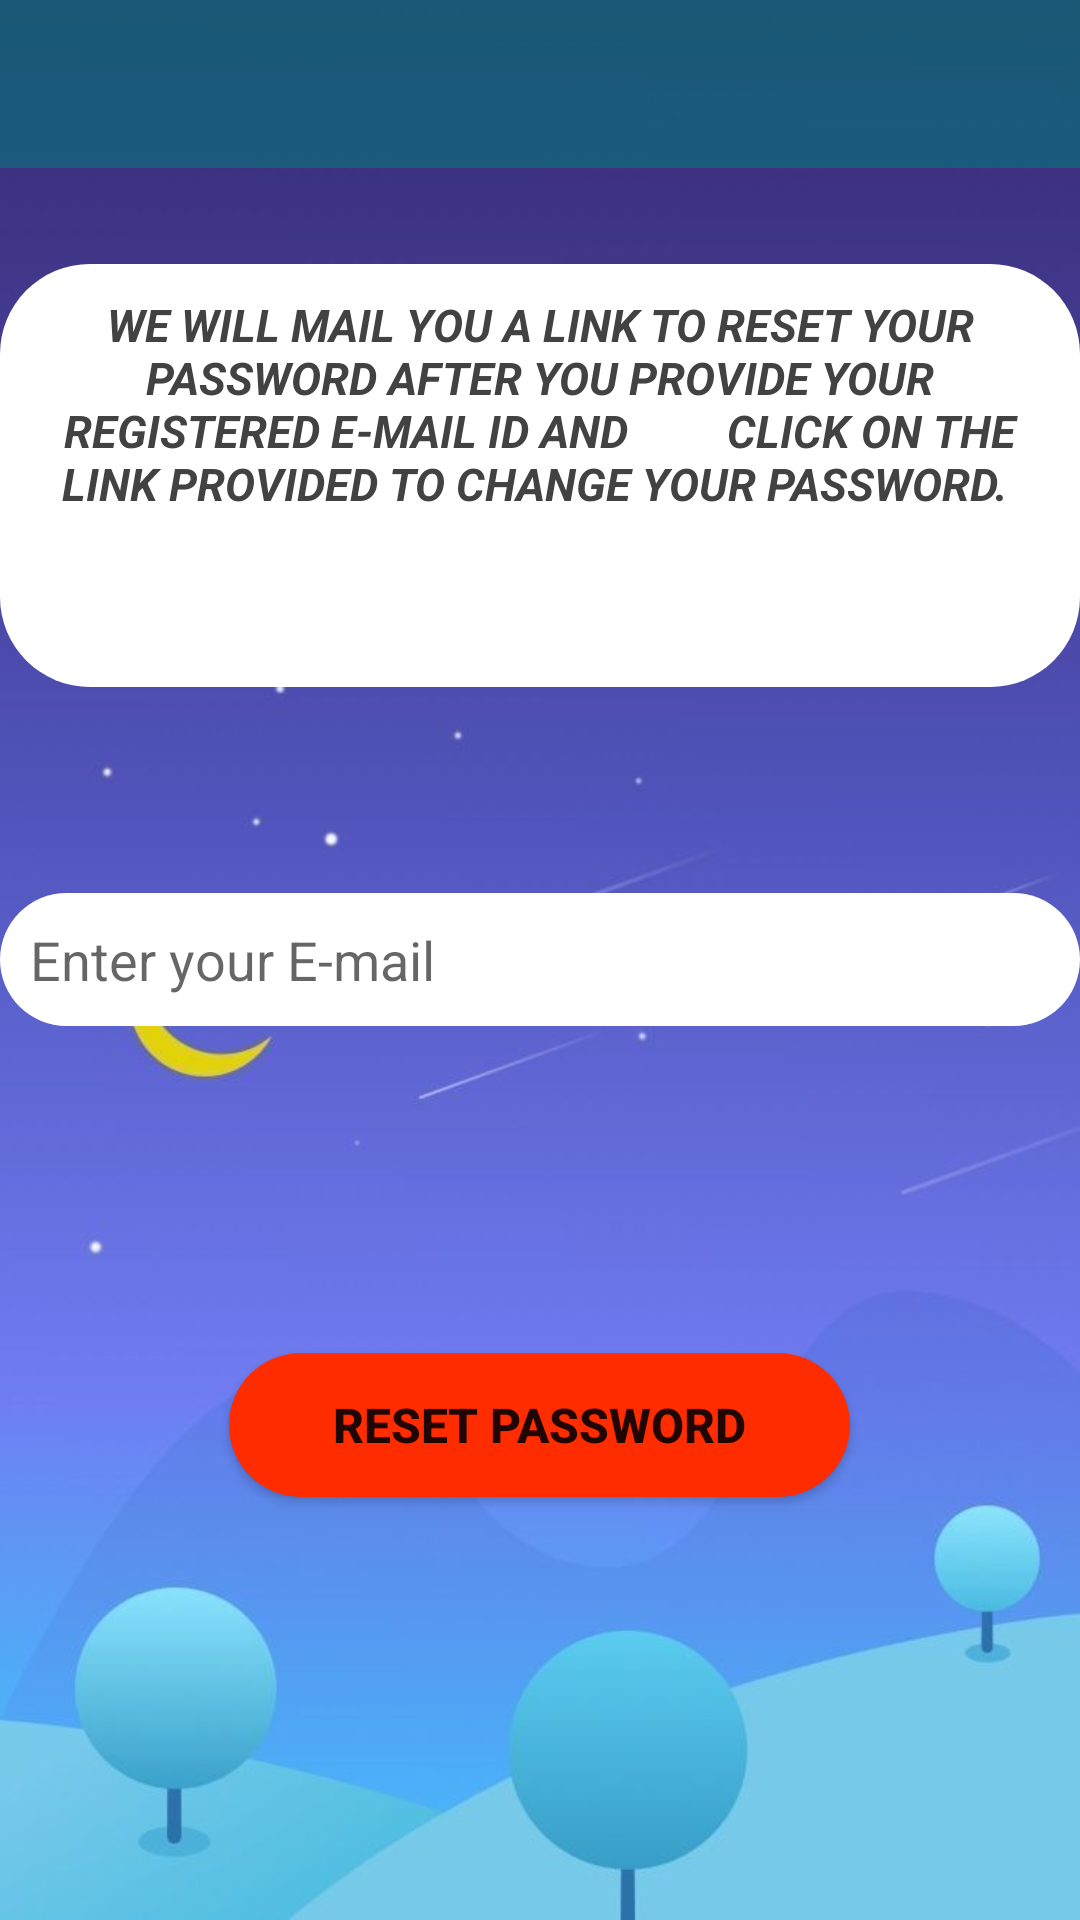

Here is an Android app screen rendered from its layout file. Give the layout XML and the strings, colors and styles it references.
<!-- AndroidManifest.xml: application theme AppTheme -->
<!-- res/layout/activity_reset_password.xml -->
<?xml version="1.0" encoding="utf-8"?>
<RelativeLayout xmlns:android="http://schemas.android.com/apk/res/android"
    xmlns:app="http://schemas.android.com/apk/res-auto"
    xmlns:tools="http://schemas.android.com/tools"
    android:layout_width="match_parent"
    android:layout_height="match_parent"
    android:background="@drawable/snow"
    tools:context=".ResetPasswordActivity">

    <include
        layout="@layout/app_bar_layout"
        android:id="@+id/forget_password_toolbar"></include>

    <TextView
        android:layout_width="match_parent"
        android:layout_height="141dp"
        android:layout_alignParentStart="true"
        android:layout_alignParentTop="true"
        android:layout_marginTop="88dp"
        android:background="@drawable/oval"
        android:padding="10dp"
        android:textAlignment="center"
        android:textAllCaps="true"
        android:textColor="@color/cardview_dark_background"
        android:textSize="15sp"
        android:textStyle="bold|italic"
        android:text="We will mail you a link to reset your
        password after you provide your registered E-mail id and
        click on the link provided to change your password. " />

    <EditText
        android:id="@+id/reset_password_email"
        android:layout_width="match_parent"
        android:layout_height="wrap_content"
        android:layout_alignParentStart="true"
        android:layout_centerVertical="true"
        android:background="@drawable/oval"
        android:ems="10"
        android:hint="Enter your E-mail"
        android:inputType="textEmailAddress"
        android:padding="10dp"
        android:textColor="@android:color/black" />

    <Button
        android:id="@+id/reset_password_email_button"
        android:layout_width="207dp"
        android:layout_height="wrap_content"
        android:layout_alignParentBottom="true"
        android:layout_centerHorizontal="true"
        android:layout_marginBottom="141dp"
        android:background="@drawable/buttonoval"
        android:text="Reset Password"
        android:textSize="16sp"
        android:textStyle="bold" />

</RelativeLayout>
<!-- res/layout/app_bar_layout.xml (included above) -->
<?xml version="1.0" encoding="utf-8"?>
<android.support.v7.widget.Toolbar xmlns:android="http://schemas.android.com/apk/res/android"
    xmlns:tools="http://schemas.android.com/tools"
    xmlns:app="http://schemas.android.com/apk/res-auto"
    android:id="@+id/main_app_bar"
    android:layout_width="match_parent"
    android:layout_height="?android:attr/actionBarSize"
    app:theme="@style/MyCustomToolBarTheme"
    android:background="@drawable/app_bar_layout_background">


</android.support.v7.widget.Toolbar>
<!-- resources referenced by this layout -->
<resources>
  <!-- drawable app_bar_layout_background (drawable) -->
  <?xml version="1.0" encoding="utf-8"?>
  <shape xmlns:android="http://schemas.android.com/apk/res/android">
      <solid android:color='#8800807B'></solid>
  </shape>
  <!-- drawable buttonoval (drawable) -->
  <?xml version="1.0" encoding="utf-8"?>
  <shape xmlns:android="http://schemas.android.com/apk/res/android">
      <solid android:color='#FF2C00'></solid>
      <corners android:radius="180dp"></corners>
  
  </shape>
  <!-- drawable oval (drawable) -->
  <?xml version="1.0" encoding="utf-8"?>
  <shape xmlns:android="http://schemas.android.com/apk/res/android">
      <solid android:color='#ffffff'></solid>
      <corners android:radius="30dp"></corners>
  
  </shape>
  <!-- drawable snow: jpg bitmap (drawable, 21066 bytes) -->
  <style name="MyCustomToolBarTheme" parent="ThemeOverlay.AppCompat.Dark">
  
          <item name="android:textColorPrimary">#ffffff</item>
          <item name="android:textColorSecondary">#000000</item>
      </style>
  <style name="AppTheme" parent="Theme.AppCompat.Light.NoActionBar">
          
          <item name="colorPrimary">@color/colorPrimary</item>
          <item name="colorPrimaryDark">@color/colorPrimaryDark</item>
          <item name="colorAccent">@color/colorAccent</item>
      </style>
  <color name="colorPrimary">#00807B</color>
  <color name="colorPrimaryDark">#00807B</color>
  <color name="colorAccent">#00807b</color>
</resources>
